Run: headless pygame with SDL's dummy video driver; simulated clock (each Clock.tick advances the game by its frame time, no real sleeping); random seed 0; keys injected as events and as key.get_pressed() state; no mouse input.
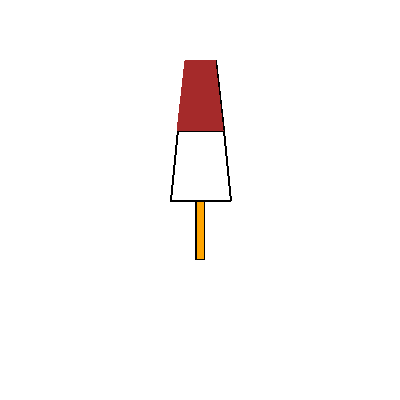
Frame 1 of 4 · flips 1–60 · no input
Frame 2 of 4 · flips 61–180 · tapped SPACE, RETURN · held RIGHT (→), D · screen unchanged from frame 1, image omitted
Frame 3 of 4 · flips 181–300 · held DOWN (↓), S · screen unchanged from frame 2, image omitted
Frame 4 of 4 · flips 301–420 · held LEFT (←), A, UP (↑), W · screen unchanged from frame 3, image omitted

The pygame program that drew these frames:

import pygame
pygame.init()
prozor = pygame.display.set_mode((400, 400))
pygame.display.set_caption("Hello Pygame!")
prozor.fill(pygame.Color("white"))
pygame.draw.rect(prozor, pygame.Color("black"), (195, 200, 10, 60),2)
pygame.draw.rect(prozor, pygame.Color("orange"), (197, 201, 7, 58))
temena1 = (170, 200), (177,130),(223,130),(230,200)
temena2 = (177, 130), (185,60),(215,60),(223,130)
pygame.draw.polygon(prozor, pygame.Color("black"),temena1, 2)
pygame.draw.polygon(prozor, pygame.Color("black"),temena2, 2)
pygame.draw.polygon(prozor, pygame.Color("brown"),temena2)
pygame.display.update()
while pygame.event.wait().type != pygame.QUIT:
    pass
pygame.quit()
